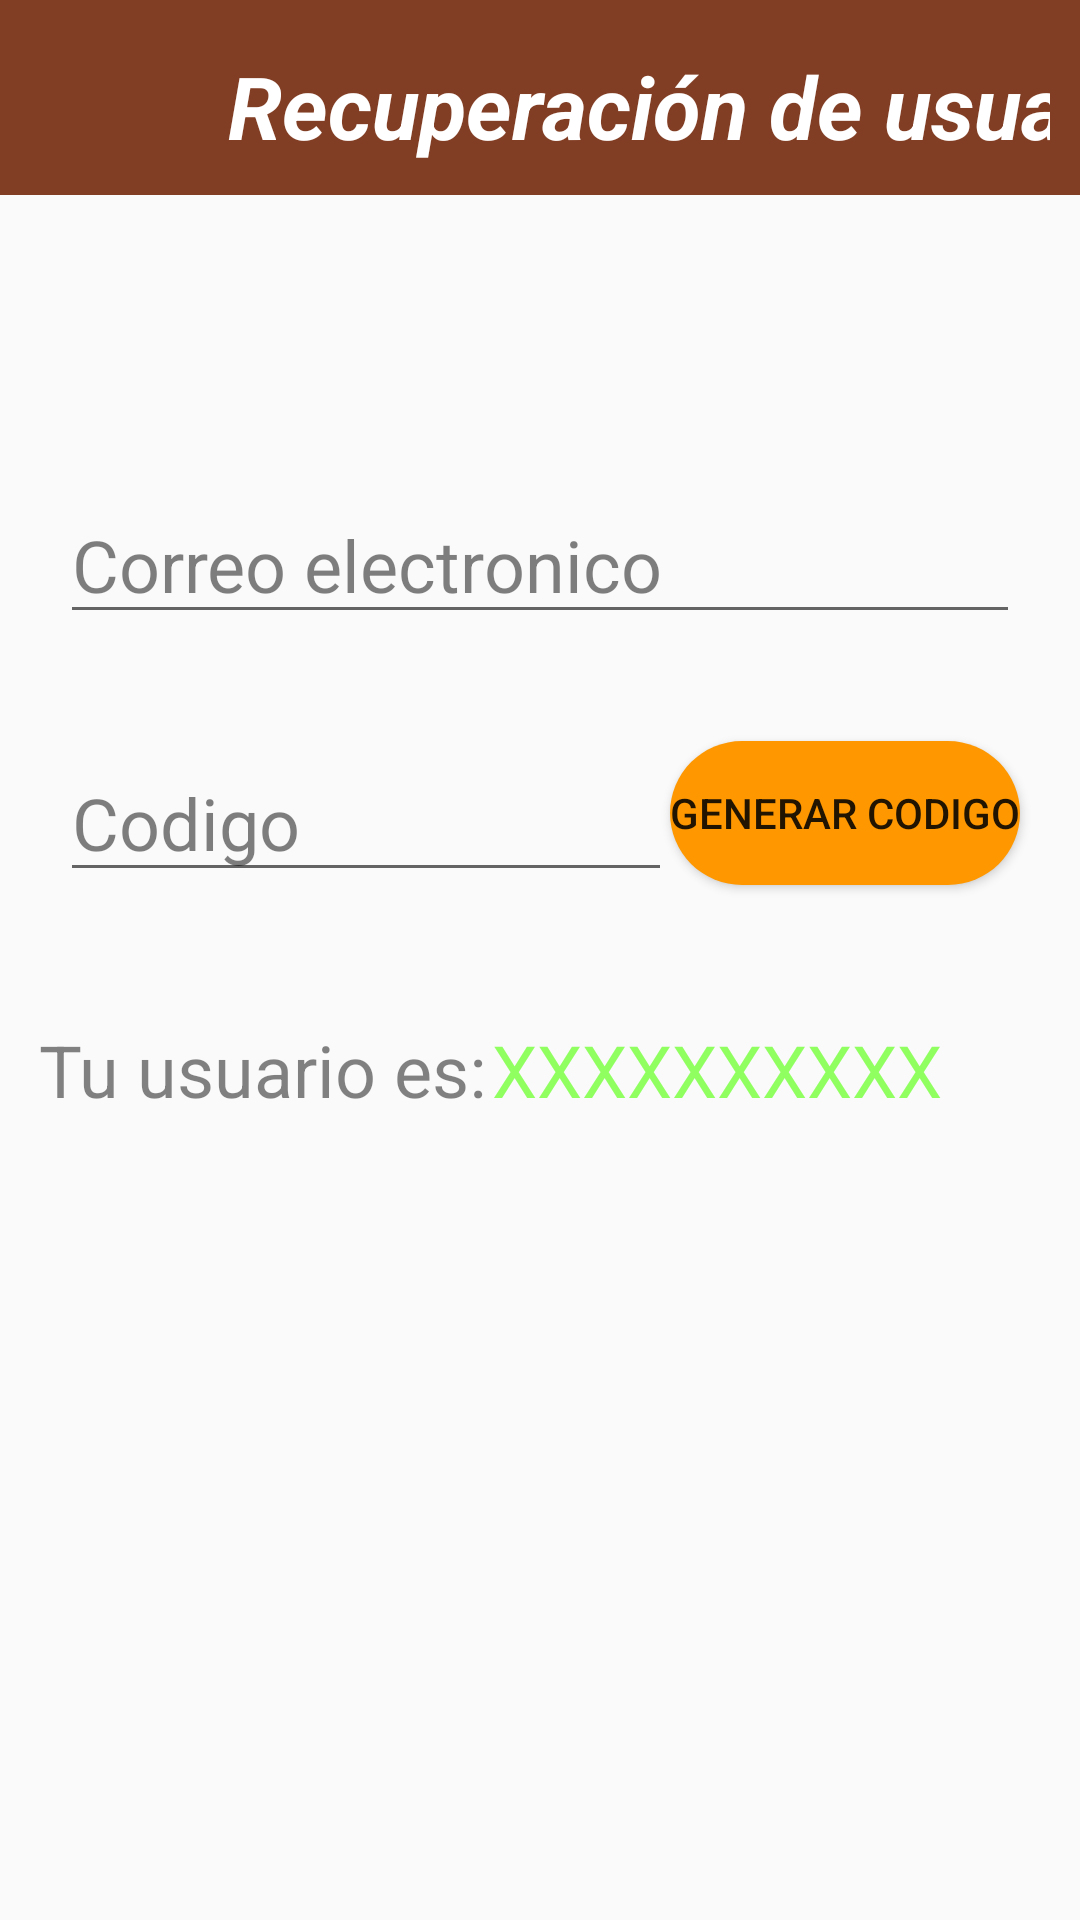

This screen was rendered from an Android layout file. Write that file and the resources it references.
<!-- AndroidManifest.xml: application theme Theme.AppCompat.Light.NoActionBar -->
<!-- res/layout/activity_recuperar.xml -->
<?xml version="1.0" encoding="utf-8"?>
<androidx.constraintlayout.widget.ConstraintLayout xmlns:android="http://schemas.android.com/apk/res/android"
    xmlns:app="http://schemas.android.com/apk/res-auto"
    xmlns:tools="http://schemas.android.com/tools"
    android:layout_width="match_parent"
    android:layout_height="match_parent"
    tools:context=".ActivityRecuperar">

    <LinearLayout

        android:layout_width="match_parent"
        android:layout_height="65dp"
        android:layout_margin="0dp"

        android:background="#823E24"
        android:orientation="horizontal"
        android:padding="10dp"
        app:layout_constraintBottom_toBottomOf="parent"
        app:layout_constraintEnd_toEndOf="parent"
        app:layout_constraintHorizontal_bias="0.0"
        app:layout_constraintStart_toStartOf="parent"
        app:layout_constraintTop_toTopOf="parent"
        app:layout_constraintVertical_bias="0.0">


        <ImageView
            android:id="@+id/imgVolver"
            android:layout_width="44dp"
            android:layout_height="46dp"
            android:layout_marginTop="5dp"
            android:gravity="center"


            android:onClick="onClickRegresar"
            tools:ignore="SpeakableTextPresentCheck,TouchTargetSizeCheck"
            tools:srcCompat="@drawable/ic_baseline_arrow_back_24" />

        <TextView
            android:id="@+id/textView9"
            android:layout_width="357dp"
            android:layout_height="51dp"
            android:layout_marginEnd="20dp"
            android:gravity="center"
            android:text="Recuperación de usuario"
            android:textColor="#FFFFFF"
            android:textSize="29sp"
            android:textStyle="bold|italic" />


    </LinearLayout>


    <EditText
        android:id="@+id/txtcorreo"
        android:layout_width="0dp"
        android:layout_height="wrap_content"
        android:layout_marginStart="20dp"
        android:layout_marginEnd="20dp"
        android:ems="10"
        android:hint="@string/correo"
        android:inputType="textEmailAddress"
        android:textColor="#FFFFFF"
        android:textColorHint="#80000000"
        android:textSize="24sp"
        app:layout_constraintBottom_toBottomOf="parent"
        app:layout_constraintEnd_toEndOf="parent"
        app:layout_constraintHorizontal_bias="0.0"
        app:layout_constraintStart_toStartOf="parent"
        app:layout_constraintTop_toTopOf="parent"
        app:layout_constraintVertical_bias="0.274" />

    <EditText
        android:id="@+id/txtcodigo"
        android:layout_width="204dp"
        android:layout_height="wrap_content"
        android:layout_marginStart="20dp"
        android:ems="10"
        android:hint="@string/t_codigo"
        android:inputType="number"
        android:textColor="#FFFFFF"
        android:textColorHint="#80000000"
        android:textSize="24sp"
        app:layout_constraintBottom_toBottomOf="parent"
        app:layout_constraintEnd_toEndOf="parent"
        app:layout_constraintHorizontal_bias="0.0"
        app:layout_constraintStart_toStartOf="parent"
        app:layout_constraintTop_toTopOf="parent"
        app:layout_constraintVertical_bias="0.42" />

    <Button
        android:id="@+id/button3"
        android:layout_width="wrap_content"
        android:layout_height="wrap_content"
        android:layout_marginEnd="20dp"
        android:background="@drawable/radiusbutton"
        android:onClick="generarcodigo"
        android:text="@string/b_codigo"
        android:textSize="14sp"
        app:layout_constraintBottom_toBottomOf="parent"
        app:layout_constraintEnd_toEndOf="parent"
        app:layout_constraintHorizontal_bias="1.0"
        app:layout_constraintStart_toStartOf="parent"
        app:layout_constraintTop_toTopOf="parent"
        app:layout_constraintVertical_bias="0.417" />

    <TextView
        android:id="@+id/textView6"
        android:layout_width="wrap_content"
        android:layout_height="wrap_content"
        android:layout_marginStart="10dp"
        android:text="Tu usuario es:"
        android:textColor="#80050505"
        android:textSize="24sp"
        app:layout_constraintBottom_toBottomOf="parent"
        app:layout_constraintEnd_toEndOf="parent"
        app:layout_constraintHorizontal_bias="0.015"
        app:layout_constraintStart_toStartOf="parent"
        app:layout_constraintTop_toTopOf="parent"
        app:layout_constraintVertical_bias="0.56" />

    <TextView
        android:id="@+id/txtusuario"
        android:layout_width="0dp"
        android:layout_height="wrap_content"
        android:layout_marginStart="164dp"
        android:layout_marginEnd="20dp"
        android:text="XXXXXXXXXX"
        android:textColor="#90FF60"
        android:textSize="24sp"
        app:layout_constraintBottom_toBottomOf="parent"
        app:layout_constraintEnd_toEndOf="parent"
        app:layout_constraintHorizontal_bias="0.0"
        app:layout_constraintStart_toStartOf="parent"
        app:layout_constraintTop_toTopOf="parent"
        app:layout_constraintVertical_bias="0.56" />

    <ImageButton
        android:id="@+id/ojoloco"
        android:layout_width="75dp"
        android:layout_height="64dp"
        android:layout_marginEnd="20dp"
        android:onClick="validarcodigo"
        android:visibility="invisible"
        app:layout_constraintBottom_toBottomOf="parent"
        app:layout_constraintEnd_toEndOf="parent"
        app:layout_constraintHorizontal_bias="0.908"
        app:layout_constraintStart_toStartOf="parent"
        app:layout_constraintTop_toTopOf="parent"
        app:layout_constraintVertical_bias="0.797"
        app:srcCompat="@drawable/ic_baseline_remove_red_eye_24"
        tools:ignore="SpeakableTextPresentCheck" />

    <ImageView
        android:id="@+id/imageView2"
        android:layout_width="62dp"
        android:layout_height="60dp"
        app:layout_constraintBottom_toBottomOf="parent"
        app:layout_constraintEnd_toEndOf="parent"
        app:layout_constraintHorizontal_bias="0.045"
        app:layout_constraintStart_toStartOf="parent"
        app:layout_constraintTop_toTopOf="parent"
        app:layout_constraintVertical_bias="0.792"
        app:srcCompat="@drawable/ic_baseline_remove_red_eye_24" />

</androidx.constraintlayout.widget.ConstraintLayout>
<!-- resources referenced by this layout -->
<resources>
  <!-- drawable radiusbutton (drawable) -->
  <?xml version="1.0" encoding="utf-8"?>
  <shape xmlns:android="http://schemas.android.com/apk/res/android">
      <solid android:color="#FF9800" />
      <corners android:radius="25dp" />
  
  </shape>
  <string name="b_codigo">Generar Codigo</string>
  <string name="correo">Correo electronico</string>
  <string name="t_codigo">Codigo</string>
</resources>
